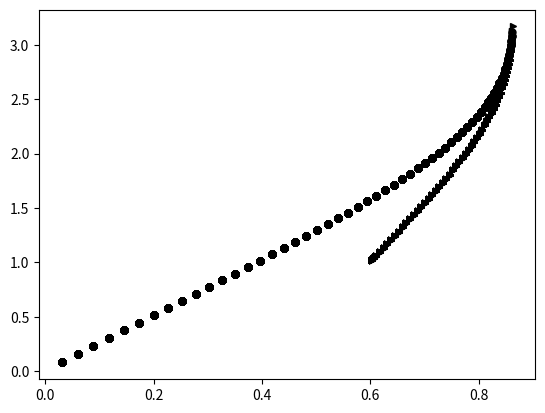

This chart was generated by the following Python code:
# Jogos Diferenciais - PERSEGUIDOR X EVASOR
import numpy as np
import matplotlib.pyplot as fig
vp=2
ve=1
alpha=vp/ve
xe=[]
xp=[]
ye=[]
yp=[]
xev=0.6  
yev=1
xper=0
yper=0
xr=xev-xper
yr=yev-yper
dist=np.sqrt(xr**2+yr**2); 
stop_dist=0.01  # distancia entre o perseguidor e evasor
i=1
temp=0
delta=0.02 # incremento delta t

while  dist>=stop_dist:
    # ===== o evasor percebe que esta sendo perseguido e aumenta a veloc.
    if dist<1 and ve==1:
         ve=ve*1.9
         stop_dist=0.05
    temp=temp+delta 
    gama=np.arctan(yr/xr)
    thetae=np.arctan(np.tan(gama)+alpha*np.sqrt(1+np.tan(gama)**2));
    thetap=np.arctan(np.tan(gama)+np.sqrt(1+np.tan(gama)**2)/alpha);
    xper=xper+delta*vp*np.cos(thetap)+delta*xr*alpha**2/(alpha**2-1);
    yper=yper+delta*vp*np.sin(thetap)+delta*(alpha**2*yr+
                             alpha*np.sqrt(yr**2+xr**2))/(alpha**2-1);
    xev=xev+delta*ve*np.cos(thetae);
    yev=yev+delta*ve*np.sin(thetae);
    xr=xev-xper;
    yr=yev-yper;
    dist=np.sqrt(xr**2+yr**2);
    xe.append(xev)
    ye.append(yev)
    xp.append(xper)
    yp.append(yper)
    fig.plot(xp,yp,'ok',xe,ye,'>k',markersize=5)
    fig.pause(0.2)

    


